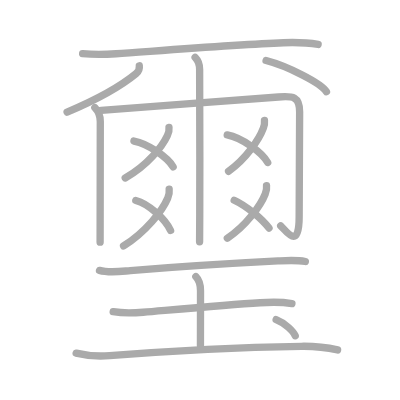
t = 0.00 s
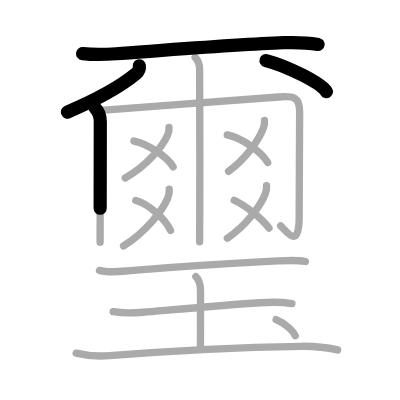
t = 3.75 s
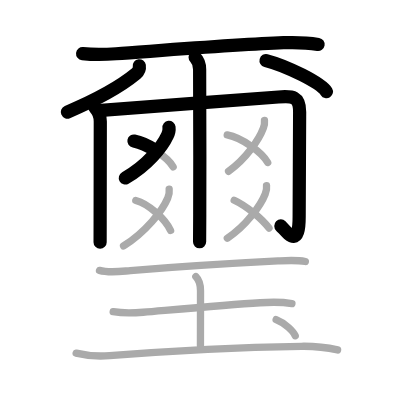
t = 7.50 s
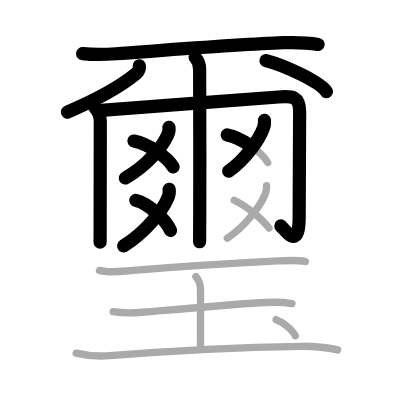
t = 11.50 s
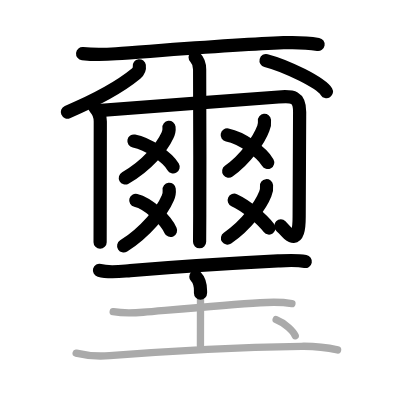
t = 15.25 s
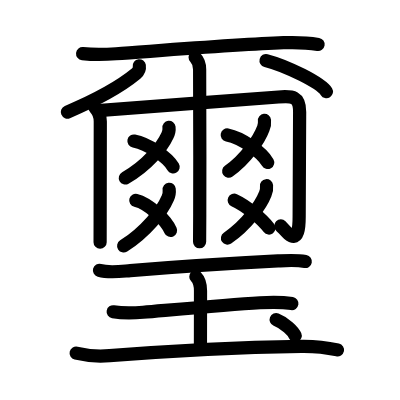
t = 19.00 s

The animated SVG that drew these frames (rendered in a browser with its animation timeline set to each time). Animation: 19 SMIL elements (animate=19); one cycle of 19.00 s.

<?xml version="1.0" standalone="no"?>
<!DOCTYPE svg PUBLIC "-//W3C//DTD SVG 1.1//EN"   "http://www.w3.org/Graphics/SVG/1.1/DTD/svg11.dtd">
<svg width="400px" height="400px"  version="1.1" xmlns="http://www.w3.org/2000/svg">
  <defs>
    <marker id="Triangle" viewBox="0 0 10 10" refX="0" refY="5" markerUnits="strokeWidth" markerWidth="3" style="stroke-opacity:0%;fill:#aaaaaa;" markerHeight="2" orient="auto">
      <path d="M 0 0 L 10 5 L 0 10 z" />
    </marker>
    
    <marker id="Arrow" viewBox="0 0 10 10" refX="5" refY="5" markerUnits="strokeWidth" markerWidth="1.8" style="stroke-opacity:0%;fill:#770000;" markerHeight="2" orient="auto">
      <path d="M 0 4 L 6 4 L 4 1 L 10 5 L 4 9 L 6 6 L 0 6 z" />
        <circle cx="5" cy="5" r="5" />
      </marker>
    
    <marker id="TriangleRed" viewBox="0 0 10 10" refX="0" refY="5" markerUnits="strokeWidth" markerWidth="3" style="stroke-opacity:0%;fill:#CC0000;" markerHeight="2" orient="auto">
      <path d="M 0 0 L 10 5 L 0 10 z" />
    </marker>
    
    <marker id="ArrowRed" viewBox="0 0 10 10" refX="5" refY="5" markerUnits="strokeWidth" markerWidth="1.8" style="stroke-opacity:0%;fill:#CC0000;" markerHeight="2" orient="auto">
      <path d="M 0 4 L 6 4 L 4 1 L 10 5 L 4 9 L 6 6 L 0 6 z" />
        <circle cx="5" cy="5" r="5" />
      </marker>
    
  </defs>
  
  <path style="fill:#ffffff; fill-opacity:100%; fill-rule:evenodd; stroke-width:0;" d="M 0 0 L 400px 0 L 400px 400px L 0 400px L 0 0" />

  <g transform="scale(3.6697247706422 3.6697247706422)">
<path style="fill:none; fill-opacity:0%; fill-rule:evenodd; stroke:#aaaaaa; stroke-opacity:100%; stroke-width: 1.5pt; stroke-linejoin:round; stroke-linecap:round;" d="M22.51 14.61c3.62 0.39 6.19 0.25 9.12 0.04c11.89-0.84 33.31-2.55 45.62-3.01c3.13-0.12 6.33-0.05 9.44 0.47"></path>
<path style="fill:none; fill-opacity:0%; fill-rule:evenodd; stroke:#aaaaaa; stroke-opacity:100%; stroke-width: 1.5pt; stroke-linejoin:round; stroke-linecap:round;" d="M37.96 17.92c0.12 0.88-0.19 1.59-0.88 2.16c-3.71 3.05-8.58 6.18-18.8 10.49"></path>
<path style="fill:none; fill-opacity:0%; fill-rule:evenodd; stroke:#aaaaaa; stroke-opacity:100%; stroke-width: 1.5pt; stroke-linejoin:round; stroke-linecap:round;" d="M72.5 16.5c5.81 1.5 15.01 6.16 16.46 8.49"></path>
<path style="fill:none; fill-opacity:0%; fill-rule:evenodd; stroke:#aaaaaa; stroke-opacity:100%; stroke-width: 1.5pt; stroke-linejoin:round; stroke-linecap:round;" d="M25.85 29.32c1.04 1.04 1.48 2.43 1.48 3.79c0 2.29-0.03 18.03-0.04 26.89c-0.01 3.42-0.01 5.8-0.01 6"></path>
<path style="fill:none; fill-opacity:0%; fill-rule:evenodd; stroke:#aaaaaa; stroke-opacity:100%; stroke-width: 1.5pt; stroke-linejoin:round; stroke-linecap:round;" d="M27.58 30.07c6.81-0.55 41.45-3.06 48.3-3.63c3.91-0.33 5.78-0.15 5.77 4.07c-0.02 6.2-0.13 25.58-0.13 28.62c0 9.12-3.39 4-5.03 2.4"></path>
<path style="fill:none; fill-opacity:0%; fill-rule:evenodd; stroke:#aaaaaa; stroke-opacity:100%; stroke-width: 1.5pt; stroke-linejoin:round; stroke-linecap:round;" d="M53.17 15.63c0.92 0.92 1.23 1.93 1.23 3.29c0 2.72 0.1 26.66 0.03 39.59c-0.02 4.03-0.04 6.84-0.04 7.37"></path>
<path style="fill:none; fill-opacity:0%; fill-rule:evenodd; stroke:#aaaaaa; stroke-opacity:100%; stroke-width: 1.5pt; stroke-linejoin:round; stroke-linecap:round;" d="M46.05 34.7c0.09 0.8-0.05 1.54-0.43 2.23c-1.39 3.02-5.52 8.25-11.5 11.58"></path>
<path style="fill:none; fill-opacity:0%; fill-rule:evenodd; stroke:#aaaaaa; stroke-opacity:100%; stroke-width: 1.5pt; stroke-linejoin:round; stroke-linecap:round;" d="M36.5 38.43c3.93 0.73 9.15 4.46 10.68 7.03"></path>
<path style="fill:none; fill-opacity:0%; fill-rule:evenodd; stroke:#aaaaaa; stroke-opacity:100%; stroke-width: 1.5pt; stroke-linejoin:round; stroke-linecap:round;" d="M46.1 51.57c0.1 0.87-0.03 1.68-0.41 2.46c-1.43 3.42-5.99 9.17-12.02 12.99"></path>
<path style="fill:none; fill-opacity:0%; fill-rule:evenodd; stroke:#aaaaaa; stroke-opacity:100%; stroke-width: 1.5pt; stroke-linejoin:round; stroke-linecap:round;" d="M37 54.62c3.49 0.86 8.12 5.19 9.48 8.18"></path>
<path style="fill:none; fill-opacity:0%; fill-rule:evenodd; stroke:#aaaaaa; stroke-opacity:100%; stroke-width: 1.5pt; stroke-linejoin:round; stroke-linecap:round;" d="M72.07 32.81c0.08 0.75-0.02 1.47-0.32 2.16c-1.12 3.02-4.71 8.34-9.46 11.71"></path>
<path style="fill:none; fill-opacity:0%; fill-rule:evenodd; stroke:#aaaaaa; stroke-opacity:100%; stroke-width: 1.5pt; stroke-linejoin:round; stroke-linecap:round;" d="M61.92 36.77c4.06 0.79 9.45 4.76 11.03 7.51"></path>
<path style="fill:none; fill-opacity:0%; fill-rule:evenodd; stroke:#aaaaaa; stroke-opacity:100%; stroke-width: 1.5pt; stroke-linejoin:round; stroke-linecap:round;" d="M72.63 50.6c0.09 0.78-0.03 1.52-0.34 2.22c-1.22 3.12-5.15 8.61-10.34 12.1"></path>
<path style="fill:none; fill-opacity:0%; fill-rule:evenodd; stroke:#aaaaaa; stroke-opacity:100%; stroke-width: 1.5pt; stroke-linejoin:round; stroke-linecap:round;" d="M63.82 54.56c3.45 1.59 7.56 5.13 9.48 7.59"></path>
<path style="fill:none; fill-opacity:0%; fill-rule:evenodd; stroke:#aaaaaa; stroke-opacity:100%; stroke-width: 1.5pt; stroke-linejoin:round; stroke-linecap:round;" d="M27.11 73.68c2.63 0.74 5.73 0.28 8.4 0.06c11.72-0.95 23.09-1.74 40.24-2.63c2.51-0.13 4.97-0.31 7.46 0.15"></path>
<path style="fill:none; fill-opacity:0%; fill-rule:evenodd; stroke:#aaaaaa; stroke-opacity:100%; stroke-width: 1.5pt; stroke-linejoin:round; stroke-linecap:round;" d="M53.37 75.4c0.92 0.92 1.27 2.1 1.27 3.86c0 5.17-0.02 9.49-0.02 14.86"></path>
<path style="fill:none; fill-opacity:0%; fill-rule:evenodd; stroke:#aaaaaa; stroke-opacity:100%; stroke-width: 1.5pt; stroke-linejoin:round; stroke-linecap:round;" d="M30.84 84.95c3.29 0.55 5.61 0.36 8.17 0.14c8.9-0.76 22.83-2.03 31.86-2.59c2.85-0.18 5.84-0.24 8.68 0.22"></path>
<path style="fill:none; fill-opacity:0%; fill-rule:evenodd; stroke:#aaaaaa; stroke-opacity:100%; stroke-width: 1.5pt; stroke-linejoin:round; stroke-linecap:round;" d="M20.75 96.24c3.62 0.89 5.99 0.93 9.12 0.68c16.25-1.29 37.41-2.32 52.25-2.55c3.45-0.05 6.51 0.24 9.87 0.99"></path>
<path style="fill:none; fill-opacity:0%; fill-rule:evenodd; stroke:#aaaaaa; stroke-opacity:100%; stroke-width: 1.5pt; stroke-linejoin:round; stroke-linecap:round;" d="M75.25 87.11c2.51 1 4.66 3.14 5.2 4.39"></path>

<path style="fill:none; fill-opacity:0%; fill-rule:evenodd; stroke:#000000; stroke-opacity:100%; stroke-width: 2.7pt; stroke-linejoin:round; stroke-linecap:round;" d="M22.51 14.61c3.62 0.39 6.19 0.25 9.12 0.04c11.89-0.84 33.31-2.55 45.62-3.01c3.13-0.12 6.33-0.05 9.44 0.47" pathLength="100" stroke-dashoffset="100" stroke-dasharray="100 105"><animate id="dashAnim1" attributeName="stroke-dashoffset" from="100" to="0" dur="1s" calcMode="linear" fill="freeze"/></path>
<path style="fill:none; fill-opacity:0%; fill-rule:evenodd; stroke:#000000; stroke-opacity:100%; stroke-width: 2.7pt; stroke-linejoin:round; stroke-linecap:round;" d="M37.96 17.92c0.12 0.88-0.19 1.59-0.88 2.16c-3.71 3.05-8.58 6.18-18.8 10.49" pathLength="100" stroke-dashoffset="100" stroke-dasharray="100 105"><animate id="dashAnim2" attributeName="stroke-dashoffset" from="100" to="0" dur="1s" calcMode="linear" begin="dashAnim1.end" fill="freeze"/></path>
<path style="fill:none; fill-opacity:0%; fill-rule:evenodd; stroke:#000000; stroke-opacity:100%; stroke-width: 2.7pt; stroke-linejoin:round; stroke-linecap:round;" d="M72.5 16.5c5.81 1.5 15.01 6.16 16.46 8.49" pathLength="100" stroke-dashoffset="100" stroke-dasharray="100 105"><animate id="dashAnim3" attributeName="stroke-dashoffset" from="100" to="0" dur="1s" calcMode="linear" begin="dashAnim2.end" fill="freeze"/></path>
<path style="fill:none; fill-opacity:0%; fill-rule:evenodd; stroke:#000000; stroke-opacity:100%; stroke-width: 2.7pt; stroke-linejoin:round; stroke-linecap:round;" d="M25.85 29.32c1.04 1.04 1.48 2.43 1.48 3.79c0 2.29-0.03 18.03-0.04 26.89c-0.01 3.42-0.01 5.8-0.01 6" pathLength="100" stroke-dashoffset="100" stroke-dasharray="100 105"><animate id="dashAnim4" attributeName="stroke-dashoffset" from="100" to="0" dur="1s" calcMode="linear" begin="dashAnim3.end" fill="freeze"/></path>
<path style="fill:none; fill-opacity:0%; fill-rule:evenodd; stroke:#000000; stroke-opacity:100%; stroke-width: 2.7pt; stroke-linejoin:round; stroke-linecap:round;" d="M27.58 30.07c6.81-0.55 41.45-3.06 48.3-3.63c3.91-0.33 5.78-0.15 5.77 4.07c-0.02 6.2-0.13 25.58-0.13 28.62c0 9.12-3.39 4-5.03 2.4" pathLength="100" stroke-dashoffset="100" stroke-dasharray="100 105"><animate id="dashAnim5" attributeName="stroke-dashoffset" from="100" to="0" dur="1s" calcMode="linear" begin="dashAnim4.end" fill="freeze"/></path>
<path style="fill:none; fill-opacity:0%; fill-rule:evenodd; stroke:#000000; stroke-opacity:100%; stroke-width: 2.7pt; stroke-linejoin:round; stroke-linecap:round;" d="M53.17 15.63c0.92 0.92 1.23 1.93 1.23 3.29c0 2.72 0.1 26.66 0.03 39.59c-0.02 4.03-0.04 6.84-0.04 7.37" pathLength="100" stroke-dashoffset="100" stroke-dasharray="100 105"><animate id="dashAnim6" attributeName="stroke-dashoffset" from="100" to="0" dur="1s" calcMode="linear" begin="dashAnim5.end" fill="freeze"/></path>
<path style="fill:none; fill-opacity:0%; fill-rule:evenodd; stroke:#000000; stroke-opacity:100%; stroke-width: 2.7pt; stroke-linejoin:round; stroke-linecap:round;" d="M46.05 34.7c0.09 0.8-0.05 1.54-0.43 2.23c-1.39 3.02-5.52 8.25-11.5 11.58" pathLength="100" stroke-dashoffset="100" stroke-dasharray="100 105"><animate id="dashAnim7" attributeName="stroke-dashoffset" from="100" to="0" dur="1s" calcMode="linear" begin="dashAnim6.end" fill="freeze"/></path>
<path style="fill:none; fill-opacity:0%; fill-rule:evenodd; stroke:#000000; stroke-opacity:100%; stroke-width: 2.7pt; stroke-linejoin:round; stroke-linecap:round;" d="M36.5 38.43c3.93 0.73 9.15 4.46 10.68 7.03" pathLength="100" stroke-dashoffset="100" stroke-dasharray="100 105"><animate id="dashAnim8" attributeName="stroke-dashoffset" from="100" to="0" dur="1s" calcMode="linear" begin="dashAnim7.end" fill="freeze"/></path>
<path style="fill:none; fill-opacity:0%; fill-rule:evenodd; stroke:#000000; stroke-opacity:100%; stroke-width: 2.7pt; stroke-linejoin:round; stroke-linecap:round;" d="M46.1 51.57c0.1 0.87-0.03 1.68-0.41 2.46c-1.43 3.42-5.99 9.17-12.02 12.99" pathLength="100" stroke-dashoffset="100" stroke-dasharray="100 105"><animate id="dashAnim9" attributeName="stroke-dashoffset" from="100" to="0" dur="1s" calcMode="linear" begin="dashAnim8.end" fill="freeze"/></path>
<path style="fill:none; fill-opacity:0%; fill-rule:evenodd; stroke:#000000; stroke-opacity:100%; stroke-width: 2.7pt; stroke-linejoin:round; stroke-linecap:round;" d="M37 54.62c3.49 0.86 8.12 5.19 9.48 8.18" pathLength="100" stroke-dashoffset="100" stroke-dasharray="100 105"><animate id="dashAnim10" attributeName="stroke-dashoffset" from="100" to="0" dur="1s" calcMode="linear" begin="dashAnim9.end" fill="freeze"/></path>
<path style="fill:none; fill-opacity:0%; fill-rule:evenodd; stroke:#000000; stroke-opacity:100%; stroke-width: 2.7pt; stroke-linejoin:round; stroke-linecap:round;" d="M72.07 32.81c0.08 0.75-0.02 1.47-0.32 2.16c-1.12 3.02-4.71 8.34-9.46 11.71" pathLength="100" stroke-dashoffset="100" stroke-dasharray="100 105"><animate id="dashAnim11" attributeName="stroke-dashoffset" from="100" to="0" dur="1s" calcMode="linear" begin="dashAnim10.end" fill="freeze"/></path>
<path style="fill:none; fill-opacity:0%; fill-rule:evenodd; stroke:#000000; stroke-opacity:100%; stroke-width: 2.7pt; stroke-linejoin:round; stroke-linecap:round;" d="M61.92 36.77c4.06 0.79 9.45 4.76 11.03 7.51" pathLength="100" stroke-dashoffset="100" stroke-dasharray="100 105"><animate id="dashAnim12" attributeName="stroke-dashoffset" from="100" to="0" dur="1s" calcMode="linear" begin="dashAnim11.end" fill="freeze"/></path>
<path style="fill:none; fill-opacity:0%; fill-rule:evenodd; stroke:#000000; stroke-opacity:100%; stroke-width: 2.7pt; stroke-linejoin:round; stroke-linecap:round;" d="M72.63 50.6c0.09 0.78-0.03 1.52-0.34 2.22c-1.22 3.12-5.15 8.61-10.34 12.1" pathLength="100" stroke-dashoffset="100" stroke-dasharray="100 105"><animate id="dashAnim13" attributeName="stroke-dashoffset" from="100" to="0" dur="1s" calcMode="linear" begin="dashAnim12.end" fill="freeze"/></path>
<path style="fill:none; fill-opacity:0%; fill-rule:evenodd; stroke:#000000; stroke-opacity:100%; stroke-width: 2.7pt; stroke-linejoin:round; stroke-linecap:round;" d="M63.82 54.56c3.45 1.59 7.56 5.13 9.48 7.59" pathLength="100" stroke-dashoffset="100" stroke-dasharray="100 105"><animate id="dashAnim14" attributeName="stroke-dashoffset" from="100" to="0" dur="1s" calcMode="linear" begin="dashAnim13.end" fill="freeze"/></path>
<path style="fill:none; fill-opacity:0%; fill-rule:evenodd; stroke:#000000; stroke-opacity:100%; stroke-width: 2.7pt; stroke-linejoin:round; stroke-linecap:round;" d="M27.11 73.68c2.63 0.74 5.73 0.28 8.4 0.06c11.72-0.95 23.09-1.74 40.24-2.63c2.51-0.13 4.97-0.31 7.46 0.15" pathLength="100" stroke-dashoffset="100" stroke-dasharray="100 105"><animate id="dashAnim15" attributeName="stroke-dashoffset" from="100" to="0" dur="1s" calcMode="linear" begin="dashAnim14.end" fill="freeze"/></path>
<path style="fill:none; fill-opacity:0%; fill-rule:evenodd; stroke:#000000; stroke-opacity:100%; stroke-width: 2.7pt; stroke-linejoin:round; stroke-linecap:round;" d="M53.37 75.4c0.92 0.92 1.27 2.1 1.27 3.86c0 5.17-0.02 9.49-0.02 14.86" pathLength="100" stroke-dashoffset="100" stroke-dasharray="100 105"><animate id="dashAnim16" attributeName="stroke-dashoffset" from="100" to="0" dur="1s" calcMode="linear" begin="dashAnim15.end" fill="freeze"/></path>
<path style="fill:none; fill-opacity:0%; fill-rule:evenodd; stroke:#000000; stroke-opacity:100%; stroke-width: 2.7pt; stroke-linejoin:round; stroke-linecap:round;" d="M30.84 84.95c3.29 0.55 5.61 0.36 8.17 0.14c8.9-0.76 22.83-2.03 31.86-2.59c2.85-0.18 5.84-0.24 8.68 0.22" pathLength="100" stroke-dashoffset="100" stroke-dasharray="100 105"><animate id="dashAnim17" attributeName="stroke-dashoffset" from="100" to="0" dur="1s" calcMode="linear" begin="dashAnim16.end" fill="freeze"/></path>
<path style="fill:none; fill-opacity:0%; fill-rule:evenodd; stroke:#000000; stroke-opacity:100%; stroke-width: 2.7pt; stroke-linejoin:round; stroke-linecap:round;" d="M20.75 96.24c3.62 0.89 5.99 0.93 9.12 0.68c16.25-1.29 37.41-2.32 52.25-2.55c3.45-0.05 6.51 0.24 9.87 0.99" pathLength="100" stroke-dashoffset="100" stroke-dasharray="100 105"><animate id="dashAnim18" attributeName="stroke-dashoffset" from="100" to="0" dur="1s" calcMode="linear" begin="dashAnim17.end" fill="freeze"/></path>
<path style="fill:none; fill-opacity:0%; fill-rule:evenodd; stroke:#000000; stroke-opacity:100%; stroke-width: 2.7pt; stroke-linejoin:round; stroke-linecap:round;" d="M75.25 87.11c2.51 1 4.66 3.14 5.2 4.39" pathLength="100" stroke-dashoffset="100" stroke-dasharray="100 105"><animate id="dashAnim19" attributeName="stroke-dashoffset" from="100" to="0" dur="1s" calcMode="linear" begin="dashAnim18.end" fill="freeze"/></path>

</g>

</svg>  
          
